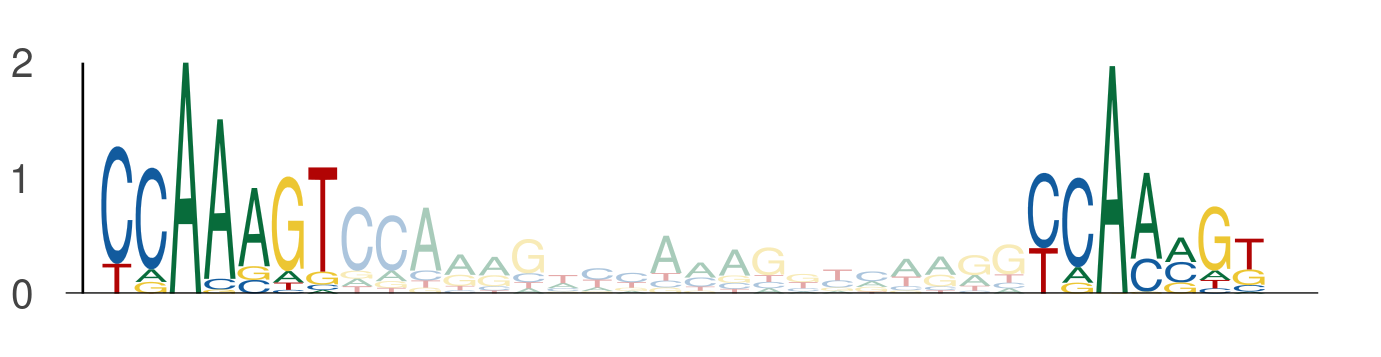

The file beside this chart, header and first rows:
seq_index, start_position, end_position, is_reversed_complement
4699, 79, 86, 0
4699, 106, 113, 0
6072, 79, 86, 0
6072, 106, 113, 0
2287, 79, 86, 0
2287, 106, 113, 0
1089, 79, 86, 0
1089, 106, 113, 0
58, 69, 76, 0
58, 96, 103, 0
1170, 79, 86, 0
1170, 106, 113, 0
3942, 79, 86, 0
3942, 106, 113, 0
1895, 52, 59, 0
1895, 79, 86, 0
5034, 52, 59, 0
5034, 79, 86, 0
5977, 59, 66, 0
5977, 86, 93, 0
1525, 113, 120, 0
1525, 140, 147, 0
435, 21, 28, 0
435, 48, 55, 0
1051, 79, 86, 0
1051, 106, 113, 0
4271, 79, 86, 0
4271, 106, 113, 0
3088, 19, 26, 0
3088, 46, 53, 0
594, 79, 86, 0
594, 106, 113, 0
936, 94, 101, 0
936, 121, 128, 0
4671, 106, 113, 0
4671, 133, 140, 0
4671, 79, 86, 0
4671, 106, 113, 0
6000, 52, 59, 0
6000, 79, 86, 0
1231, 79, 86, 0
1231, 106, 113, 0
5048, 59, 66, 0
5048, 86, 93, 0
1713, 79, 86, 0
1713, 106, 113, 0
2387, 79, 86, 0
2387, 106, 113, 0
743, 119, 126, 0
743, 146, 153, 0
5729, 52, 59, 0
5729, 79, 86, 0
5006, 30, 37, 0
5006, 57, 64, 0
1102, 79, 86, 0
1102, 106, 113, 0
4605, 86, 93, 0
4605, 113, 120, 0
1791, 79, 86, 0
1791, 106, 113, 0
... 1,258 more rows
